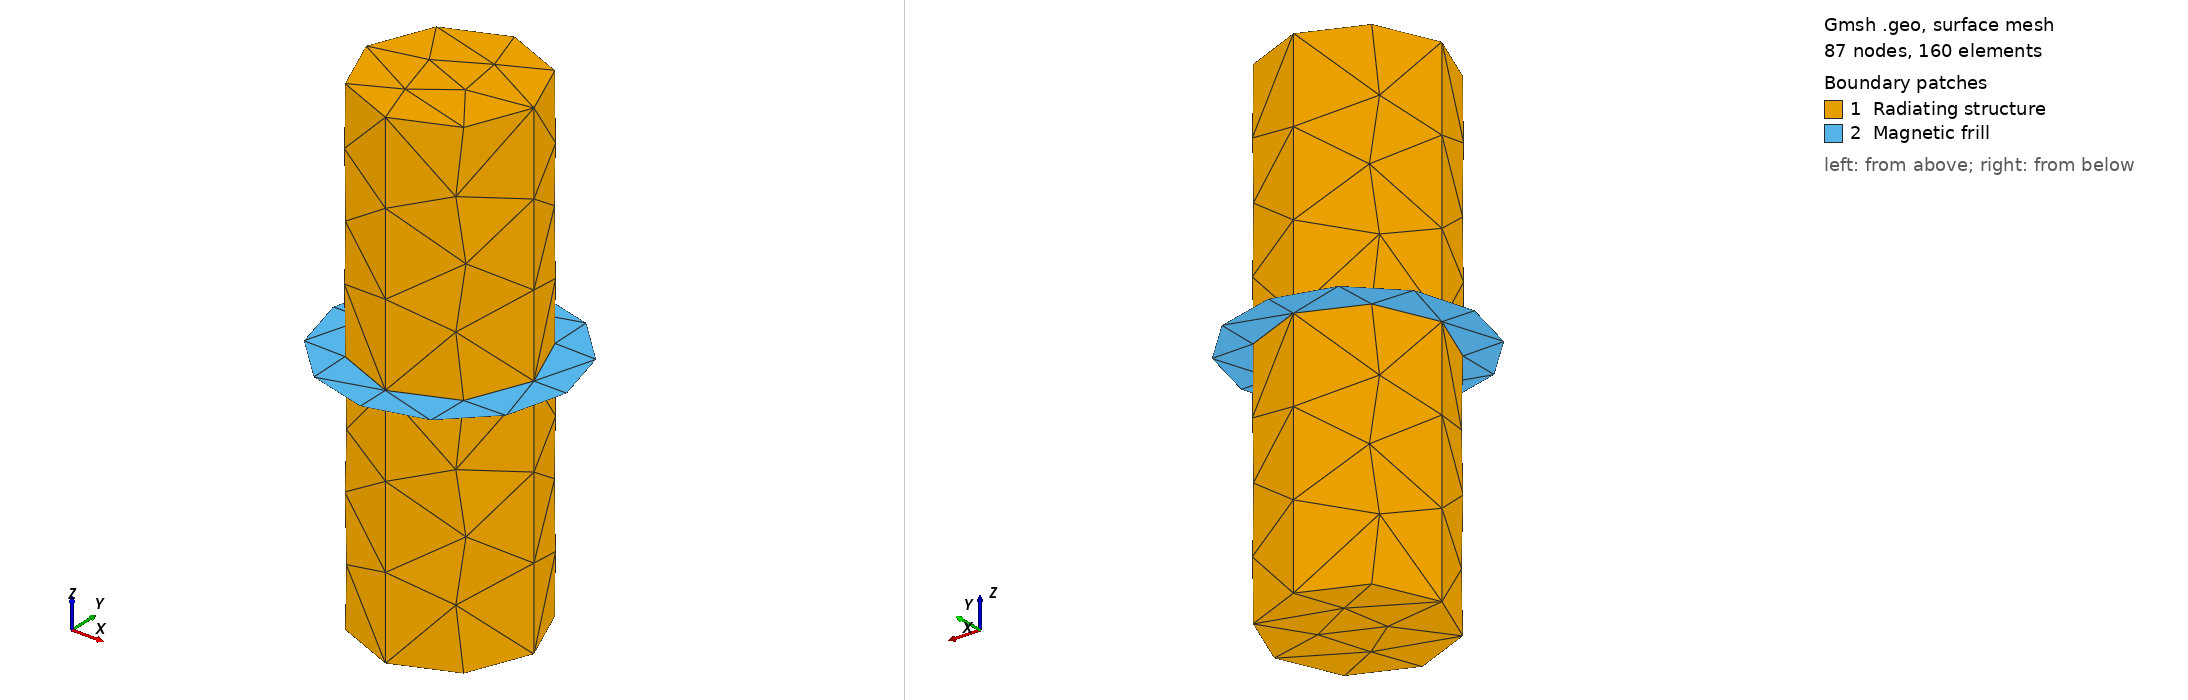

Gmsh geometry script, surface-meshed: 87 nodes, 160 surface elements. Boundary patches (legend numbers): 1 Radiating structure, 2 Magnetic frill. Left view from above one corner, right view from below the opposite corner. Legend entries are the model's physical surfaces. The drawing asked Gmsh for element sizes between 1% and 20% of the model's largest extent; the script's own settings can give other sizes.

=== cylinder_antenna.geo (drawn) ===
// parameters
lc = 0.05;
lx = 0.051;
lz = 0.3;
frill_width = 0.02;

// and now the geometry
Point(1) = {0, 0, 0, lc};
Point(2) = {-lx, 0, 0, lc};
Point(3) = {0, -lx, 0, lc};
Point(4) = {lx, 0, 0, lc};
Point(5) = {0, lx, 0, lc};
Circle(1) = {2,1,3};
Circle(2) = {3,1,4};
Circle(3) = {4,1,5};
Circle(4) = {5,1,2};
Extrude {0,0,lz/2.0} {
  Line{1,2,3,4};
}
Extrude {0,0,-lz/2.0} {
  Line{1,2,3,4};
}
Line Loop(37) = {5,9,13,17};
Plane Surface(38) = {37};
Line Loop(39) = {25,29,33,21};
Plane Surface(40) = {39};


Point(newp) = {-(lx+frill_width), 0, 0, lc};
Point(newp) = {0, -(lx+frill_width), 0, lc};
Point(newp) = {lx+frill_width, 0, 0, lc};
Point(newp) = {0, lx+frill_width, 0, lc};

Circle(41) = {24,1,25};
Circle(42) = {25,1,26};
Circle(43) = {26,1,27};
Circle(44) = {27,1,24};
Line(45) = {3,25};
Line(46) = {4,26};
Line(47) = {5,27};
Line(48) = {2,24};
Line Loop(49) = {46,43,-47,-3};
Plane Surface(50) = {49};
Line Loop(51) = {47,44,-48,-4};
Plane Surface(52) = {51};
Line Loop(53) = {48,41,-45,-1};
Plane Surface(54) = {53};
Line Loop(55) = {45,42,-46,-2};
Plane Surface(56) = {55};
Physical Surface("Radiating structure") = {38,20,8,12,16,28,24,36,32,40};
Physical Surface("Magnetic frill") = {56,50,52,54};
